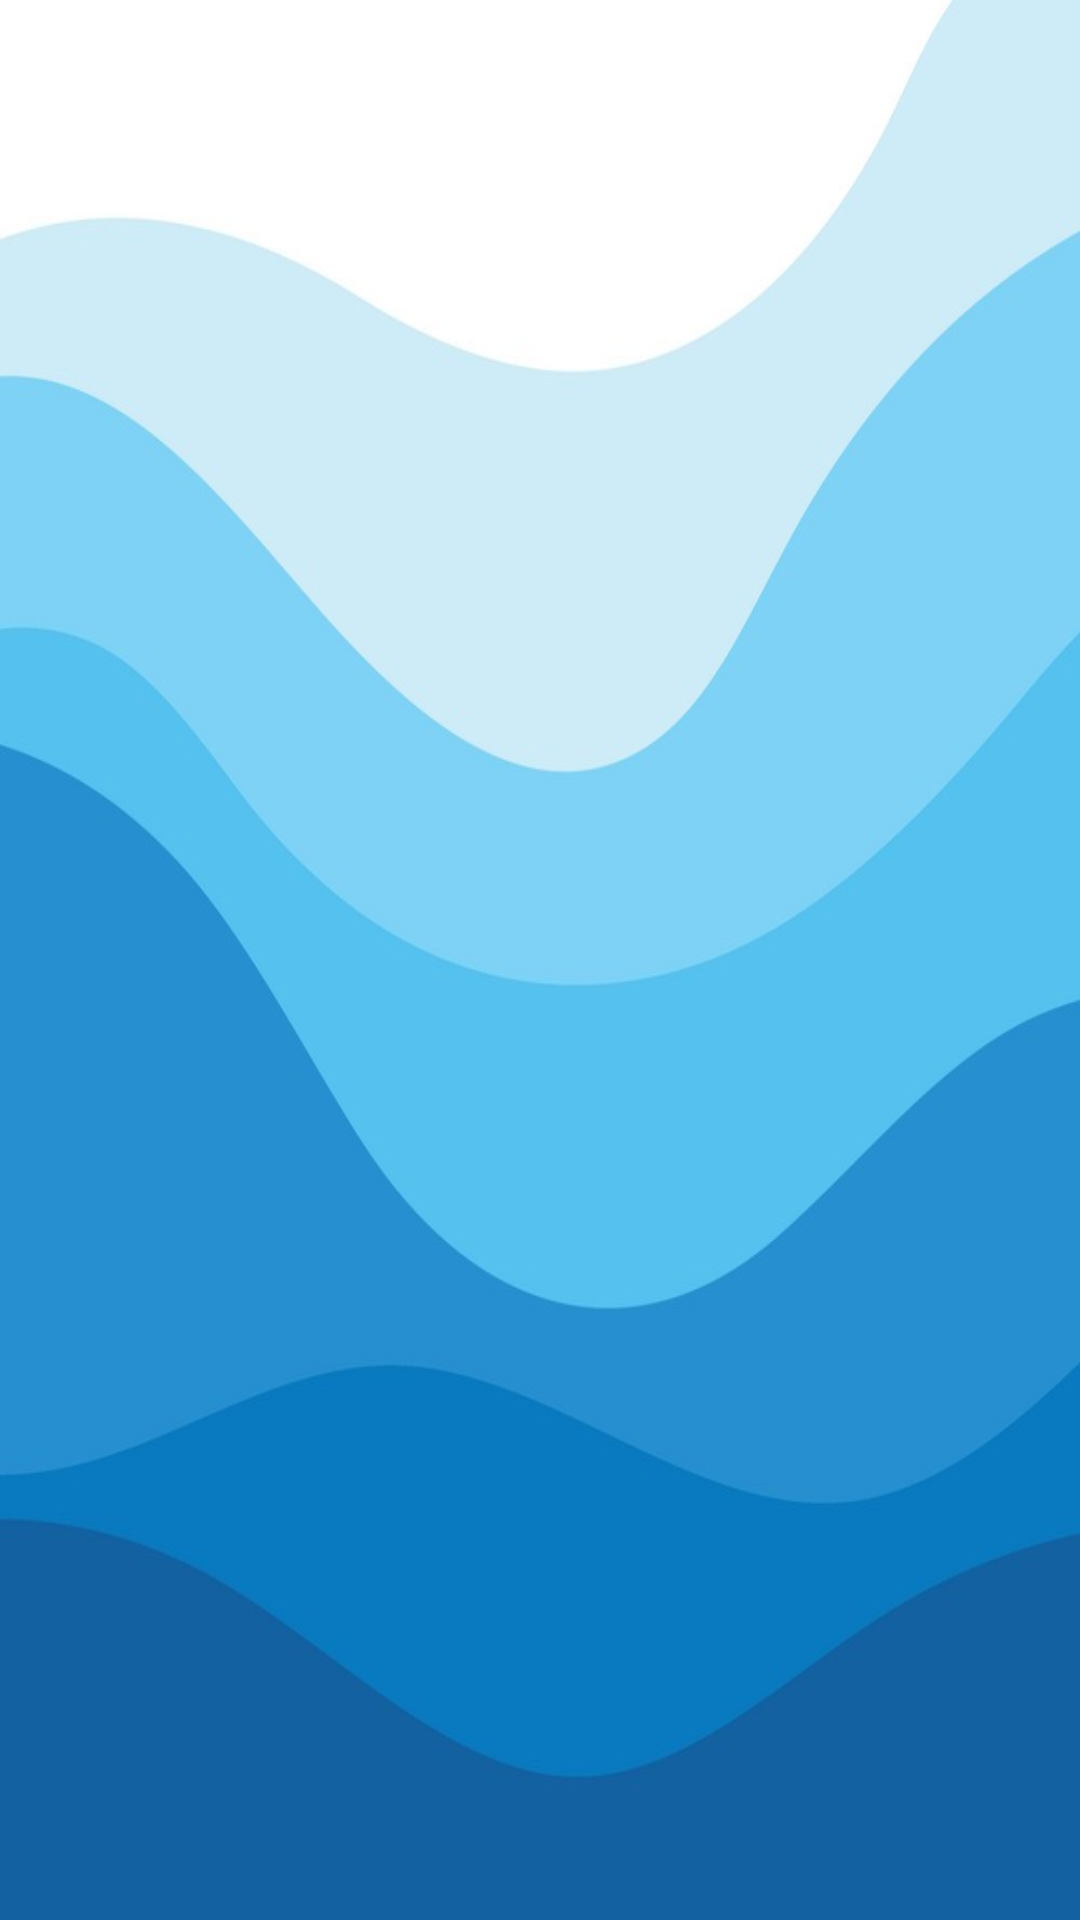

Produce the Android XML layout that renders to this screen, including the resource entries it uses.
<!-- AndroidManifest.xml: application theme PlannerApp.Theme.Main -->
<!-- res/layout/fragment_water.xml -->
<?xml version="1.0" encoding="utf-8"?>
<layout xmlns:android="http://schemas.android.com/apk/res/android"
    xmlns:app="http://schemas.android.com/apk/res-auto">

    <androidx.coordinatorlayout.widget.CoordinatorLayout
        android:id="@+id/fragment_water_parent_layout"
        android:layout_width="match_parent"
        android:layout_height="match_parent"
        android:layout_marginBottom="55dp"
        android:background="@drawable/water_fragment_background"
        android:clickable="true"
        android:focusable="true"
        android:focusableInTouchMode="true">
            <androidx.recyclerview.widget.RecyclerView
                android:id="@+id/recycler_view_tasks"
                android:layout_width="match_parent"
                android:layout_height="match_parent"
                android:scrollbars="vertical"
                android:transitionGroup="true"
                android:transitionName="shared_container"
                app:layoutManager="androidx.recyclerview.widget.LinearLayoutManager" />
    </androidx.coordinatorlayout.widget.CoordinatorLayout>
</layout>
<!-- resources referenced by this layout -->
<resources>
  <!-- drawable water_fragment_background: jpg bitmap (drawable, 69482 bytes) -->
  <style name="PlannerApp.Theme.Main" parent="Theme.Material3.DayNight.NoActionBar">
          
          <item name="colorPrimary">@color/primaryColorWater</item>
          <item name="colorPrimaryVariant">@color/primaryLightColorWater</item>
          <item name="colorOnPrimary">@color/primaryTextColor</item>
          
          <item name="colorSecondary">@color/secondaryColorWater</item>
          <item name="colorSecondaryVariant">@color/secondaryDarkColorWater</item>
          <item name="colorOnSecondary">@color/secondaryTextColor</item>
  
          <item name="android:windowTranslucentStatus">true</item>
          <item name="android:windowTranslucentNavigation">true</item>
          <item name="windowActionBar">false</item>
          <item name="windowNoTitle">true</item>
  
          
          <item name="bottomSheetDialogTheme">@style/mBottomSheetDialogDayNight</item>
          <item name="materialAlertDialogTheme">@style/mMaterialAlertDialog.Rounded</item>
          <item name="android:fontFamily">@font/plannerapp_font_family_en_ru</item>
  
  
          <item name="android:windowLayoutInDisplayCutoutMode">shortEdges</item>
      </style>
  <color name="primaryColorWater">#64b5f6</color>
  <color name="primaryLightColorWater">#9be7ff</color>
  <color name="primaryTextColor">#000000</color>
  <color name="secondaryColorWater">#42a5f5</color>
  <color name="secondaryDarkColorWater">#0077c2</color>
  <color name="secondaryTextColor">#000000</color>
  <style name="mBottomSheetDialogDayNight" parent="Theme.MaterialComponents.DayNight.BottomSheetDialog">
          <item name="android:windowTranslucentStatus">true</item>
          <item name="bottomSheetStyle">@style/mBottomSheetDialogBackground</item>
      </style>
  <style name="mMaterialAlertDialog.Rounded" parent="ThemeOverlay.Material3.MaterialAlertDialog">
          <item name="alertDialogStyle">@style/MaterialAlertDialog.Rounded</item>
      </style>
  <style name="mBottomSheetDialogBackground" parent="Widget.Design.BottomSheet.Modal">
          <item name="android:background">@drawable/bottom_navigation_view_round_corners</item>
          <item name="behavior_peekHeight">500dp</item>
      </style>
  <style name="MaterialAlertDialog.Rounded" parent="MaterialAlertDialog.Material3">
          <item name="shapeAppearance">@style/ShapeAppearance.MaterialAlertDialog.Rounded</item>
      </style>
  <!-- drawable bottom_navigation_view_round_corners (drawable) -->
  <?xml version="1.0" encoding="utf-8"?>
  <shape xmlns:android="http://schemas.android.com/apk/res/android"
      android:shape="rectangle">
      <solid android:color="?colorBackgroundFloating" />
      <corners
          android:topLeftRadius="28dp"
          android:topRightRadius="28dp" />
  </shape>
  <style name="ShapeAppearance.MaterialAlertDialog.Rounded" parent="">
          <item name="cornerSize">16dp</item>
      </style>
</resources>
